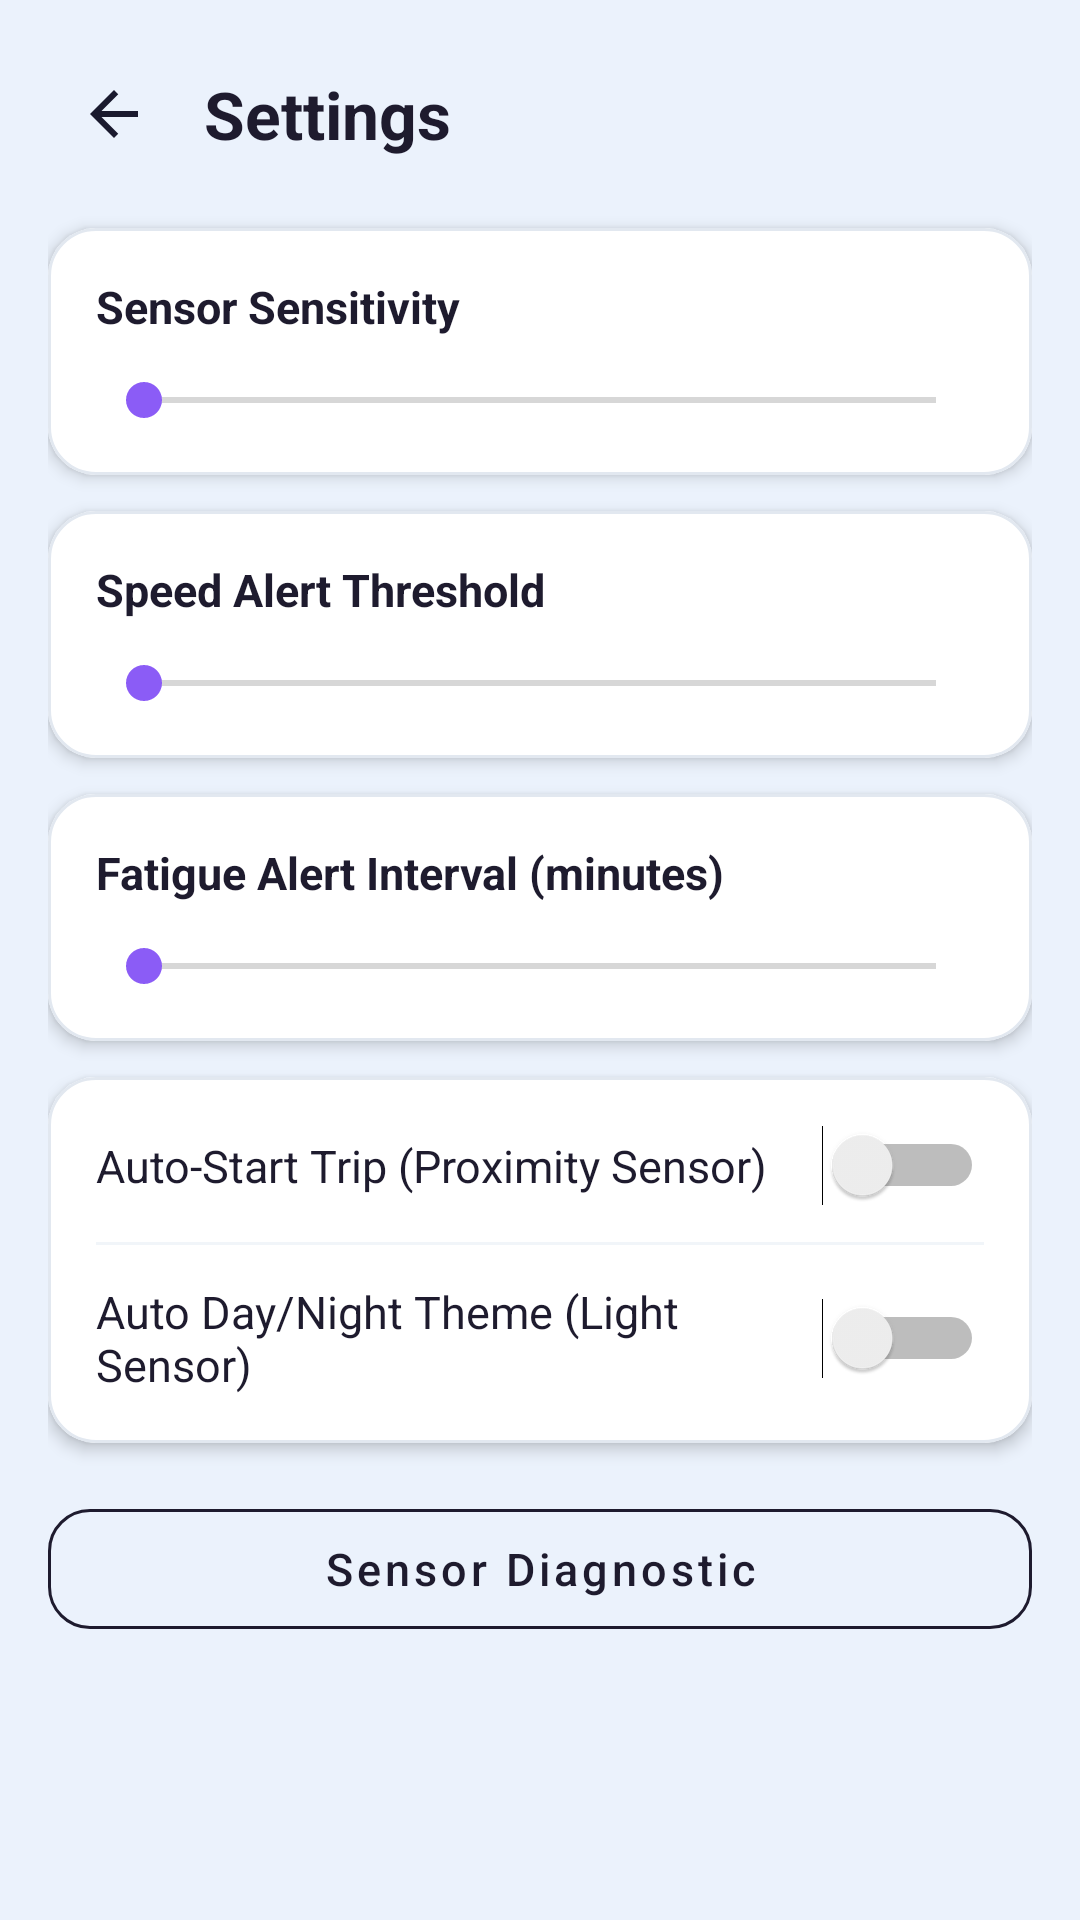

Write the Android layout XML for this screen, with the resource values it uses.
<!-- AndroidManifest.xml: application theme AppTheme -->
<!-- res/layout/activity_settings.xml -->
<?xml version="1.0" encoding="utf-8"?>
<ScrollView xmlns:android="http://schemas.android.com/apk/res/android"
    xmlns:app="http://schemas.android.com/apk/res-auto"
    android:layout_width="match_parent"
    android:layout_height="match_parent"
    android:background="@color/colorBackground"
    android:fillViewport="true">

    <LinearLayout
        android:layout_width="match_parent"
        android:layout_height="wrap_content"
        android:orientation="vertical"
        android:padding="16dp">

        
        <LinearLayout
            android:layout_width="match_parent"
            android:layout_height="wrap_content"
            android:gravity="center_vertical"
            android:orientation="horizontal">

            <ImageButton
                android:id="@+id/btn_back"
                android:layout_width="44dp"
                android:layout_height="44dp"
                android:background="?attr/selectableItemBackgroundBorderless"
                android:contentDescription="Back"
                android:src="@drawable/ic_back" />

            <TextView
                android:layout_width="wrap_content"
                android:layout_height="wrap_content"
                android:layout_marginStart="8dp"
                android:text="@string/settings"
                android:textColor="@color/colorTextPrimary"
                android:textSize="22sp"
                android:textStyle="bold" />
        </LinearLayout>

        
        <com.google.android.material.card.MaterialCardView
            android:layout_width="match_parent"
            android:layout_height="wrap_content"
            android:layout_marginTop="16dp"
            app:cardBackgroundColor="@color/colorSurface"
            app:cardCornerRadius="16dp"
            app:cardElevation="3dp"
            app:strokeColor="#E2E8F0"
            app:strokeWidth="1dp">

            <LinearLayout
                android:layout_width="match_parent"
                android:layout_height="wrap_content"
                android:orientation="vertical"
                android:padding="16dp">

                <LinearLayout
                    android:layout_width="match_parent"
                    android:layout_height="wrap_content"
                    android:gravity="center_vertical"
                    android:orientation="horizontal">

                    <TextView
                        android:layout_width="0dp"
                        android:layout_height="wrap_content"
                        android:layout_weight="1"
                        android:text="@string/sensitivity_label"
                        android:textColor="@color/colorTextPrimary"
                        android:textSize="15sp"
                        android:textStyle="bold" />

                    <TextView
                        android:id="@+id/tv_sensitivity_value"
                        android:layout_width="wrap_content"
                        android:layout_height="wrap_content"
                        android:textColor="@color/colorPrimary"
                        android:textSize="14sp"
                        android:textStyle="bold" />
                </LinearLayout>

                <SeekBar
                    android:id="@+id/sb_sensitivity"
                    android:layout_width="match_parent"
                    android:layout_height="wrap_content"
                    android:layout_marginTop="12dp"
                    android:max="100" />
            </LinearLayout>
        </com.google.android.material.card.MaterialCardView>

        
        <com.google.android.material.card.MaterialCardView
            android:layout_width="match_parent"
            android:layout_height="wrap_content"
            android:layout_marginTop="12dp"
            app:cardBackgroundColor="@color/colorSurface"
            app:cardCornerRadius="16dp"
            app:cardElevation="3dp"
            app:strokeColor="#E2E8F0"
            app:strokeWidth="1dp">

            <LinearLayout
                android:layout_width="match_parent"
                android:layout_height="wrap_content"
                android:orientation="vertical"
                android:padding="16dp">

                <LinearLayout
                    android:layout_width="match_parent"
                    android:layout_height="wrap_content"
                    android:gravity="center_vertical"
                    android:orientation="horizontal">

                    <TextView
                        android:layout_width="0dp"
                        android:layout_height="wrap_content"
                        android:layout_weight="1"
                        android:text="@string/speed_alert_label"
                        android:textColor="@color/colorTextPrimary"
                        android:textSize="15sp"
                        android:textStyle="bold" />

                    <TextView
                        android:id="@+id/tv_speed_value"
                        android:layout_width="wrap_content"
                        android:layout_height="wrap_content"
                        android:textColor="@color/colorPrimary"
                        android:textSize="14sp"
                        android:textStyle="bold" />
                </LinearLayout>

                <SeekBar
                    android:id="@+id/sb_speed_threshold"
                    android:layout_width="match_parent"
                    android:layout_height="wrap_content"
                    android:layout_marginTop="12dp"
                    android:max="200" />
            </LinearLayout>
        </com.google.android.material.card.MaterialCardView>

        
        <com.google.android.material.card.MaterialCardView
            android:layout_width="match_parent"
            android:layout_height="wrap_content"
            android:layout_marginTop="12dp"
            app:cardBackgroundColor="@color/colorSurface"
            app:cardCornerRadius="16dp"
            app:cardElevation="3dp"
            app:strokeColor="#E2E8F0"
            app:strokeWidth="1dp">

            <LinearLayout
                android:layout_width="match_parent"
                android:layout_height="wrap_content"
                android:orientation="vertical"
                android:padding="16dp">

                <LinearLayout
                    android:layout_width="match_parent"
                    android:layout_height="wrap_content"
                    android:gravity="center_vertical"
                    android:orientation="horizontal">

                    <TextView
                        android:layout_width="0dp"
                        android:layout_height="wrap_content"
                        android:layout_weight="1"
                        android:text="@string/fatigue_interval_label"
                        android:textColor="@color/colorTextPrimary"
                        android:textSize="15sp"
                        android:textStyle="bold" />

                    <TextView
                        android:id="@+id/tv_fatigue_value"
                        android:layout_width="wrap_content"
                        android:layout_height="wrap_content"
                        android:textColor="@color/colorPrimary"
                        android:textSize="14sp"
                        android:textStyle="bold" />
                </LinearLayout>

                <SeekBar
                    android:id="@+id/sb_fatigue_interval"
                    android:layout_width="match_parent"
                    android:layout_height="wrap_content"
                    android:layout_marginTop="12dp"
                    android:max="120" />
            </LinearLayout>
        </com.google.android.material.card.MaterialCardView>

        
        <com.google.android.material.card.MaterialCardView
            android:layout_width="match_parent"
            android:layout_height="wrap_content"
            android:layout_marginTop="12dp"
            app:cardBackgroundColor="@color/colorSurface"
            app:cardCornerRadius="16dp"
            app:cardElevation="3dp"
            app:strokeColor="#E2E8F0"
            app:strokeWidth="1dp">

            <LinearLayout
                android:layout_width="match_parent"
                android:layout_height="wrap_content"
                android:orientation="vertical"
                android:padding="16dp">

                <Switch
                    android:id="@+id/sw_auto_start"
                    android:layout_width="match_parent"
                    android:layout_height="wrap_content"
                    android:text="@string/auto_start_label"
                    android:textColor="@color/colorTextPrimary"
                    android:textSize="15sp" />

                <View
                    android:layout_width="match_parent"
                    android:layout_height="1dp"
                    android:layout_marginTop="12dp"
                    android:layout_marginBottom="12dp"
                    android:background="#F1F5F9" />

                <Switch
                    android:id="@+id/sw_auto_theme"
                    android:layout_width="match_parent"
                    android:layout_height="wrap_content"
                    android:text="@string/auto_theme_label"
                    android:textColor="@color/colorTextPrimary"
                    android:textSize="15sp" />
            </LinearLayout>
        </com.google.android.material.card.MaterialCardView>

        
        <com.google.android.material.button.MaterialButton
            android:id="@+id/btn_sensor_diagnostic"
            style="@style/Widget.MaterialComponents.Button.OutlinedButton"
            android:layout_width="match_parent"
            android:layout_height="52dp"
            android:layout_marginTop="16dp"
            android:text="@string/sensor_diagnostic_label"
            android:textAllCaps="false"
            android:textColor="@color/colorPrimary"
            android:textSize="15sp"
            app:cornerRadius="14dp"
            app:strokeColor="@color/colorPrimary"
            app:strokeWidth="1dp" />

    </LinearLayout>
</ScrollView>
<!-- resources referenced by this layout -->
<resources>
  <color name="colorBackground">#EBF2FC</color>
  <color name="colorPrimary">#1E1B2E</color>
  <color name="colorSurface">#FFFFFF</color>
  <color name="colorTextPrimary">#1E1B2E</color>
  <!-- drawable ic_back (drawable) -->
  <vector xmlns:android="http://schemas.android.com/apk/res/android"
      android:width="24dp"
      android:height="24dp"
      android:viewportWidth="24"
      android:viewportHeight="24">
      <path
          android:fillColor="#1A1A2E"
          android:pathData="M20,11H7.83l5.59,-5.59L12,4l-8,8 8,8 1.41,-1.41L7.83,13H20v-2z"/>
  </vector>
  <string name="auto_start_label">Auto-Start Trip (Proximity Sensor)</string>
  <string name="auto_theme_label">Auto Day/Night Theme (Light Sensor)</string>
  <string name="fatigue_interval_label">Fatigue Alert Interval (minutes)</string>
  <string name="sensitivity_label">Sensor Sensitivity</string>
  <string name="sensor_diagnostic_label">Sensor Diagnostic</string>
  <string name="settings">Settings</string>
  <string name="speed_alert_label">Speed Alert Threshold</string>
  <style name="AppTheme" parent="Theme.MaterialComponents.Light.NoActionBar">
          <item name="colorPrimary">@color/colorPrimary</item>
          <item name="colorPrimaryDark">@color/colorPrimaryDark</item>
          <item name="colorAccent">@color/colorAccent</item>
          <item name="android:windowBackground">@color/colorBackground</item>
          <item name="android:statusBarColor">@color/colorBackground</item>
          <item name="android:windowLightStatusBar">true</item>
      </style>
  <color name="colorPrimaryDark">#141122</color>
  <color name="colorAccent">#8B5CF6</color>
</resources>
